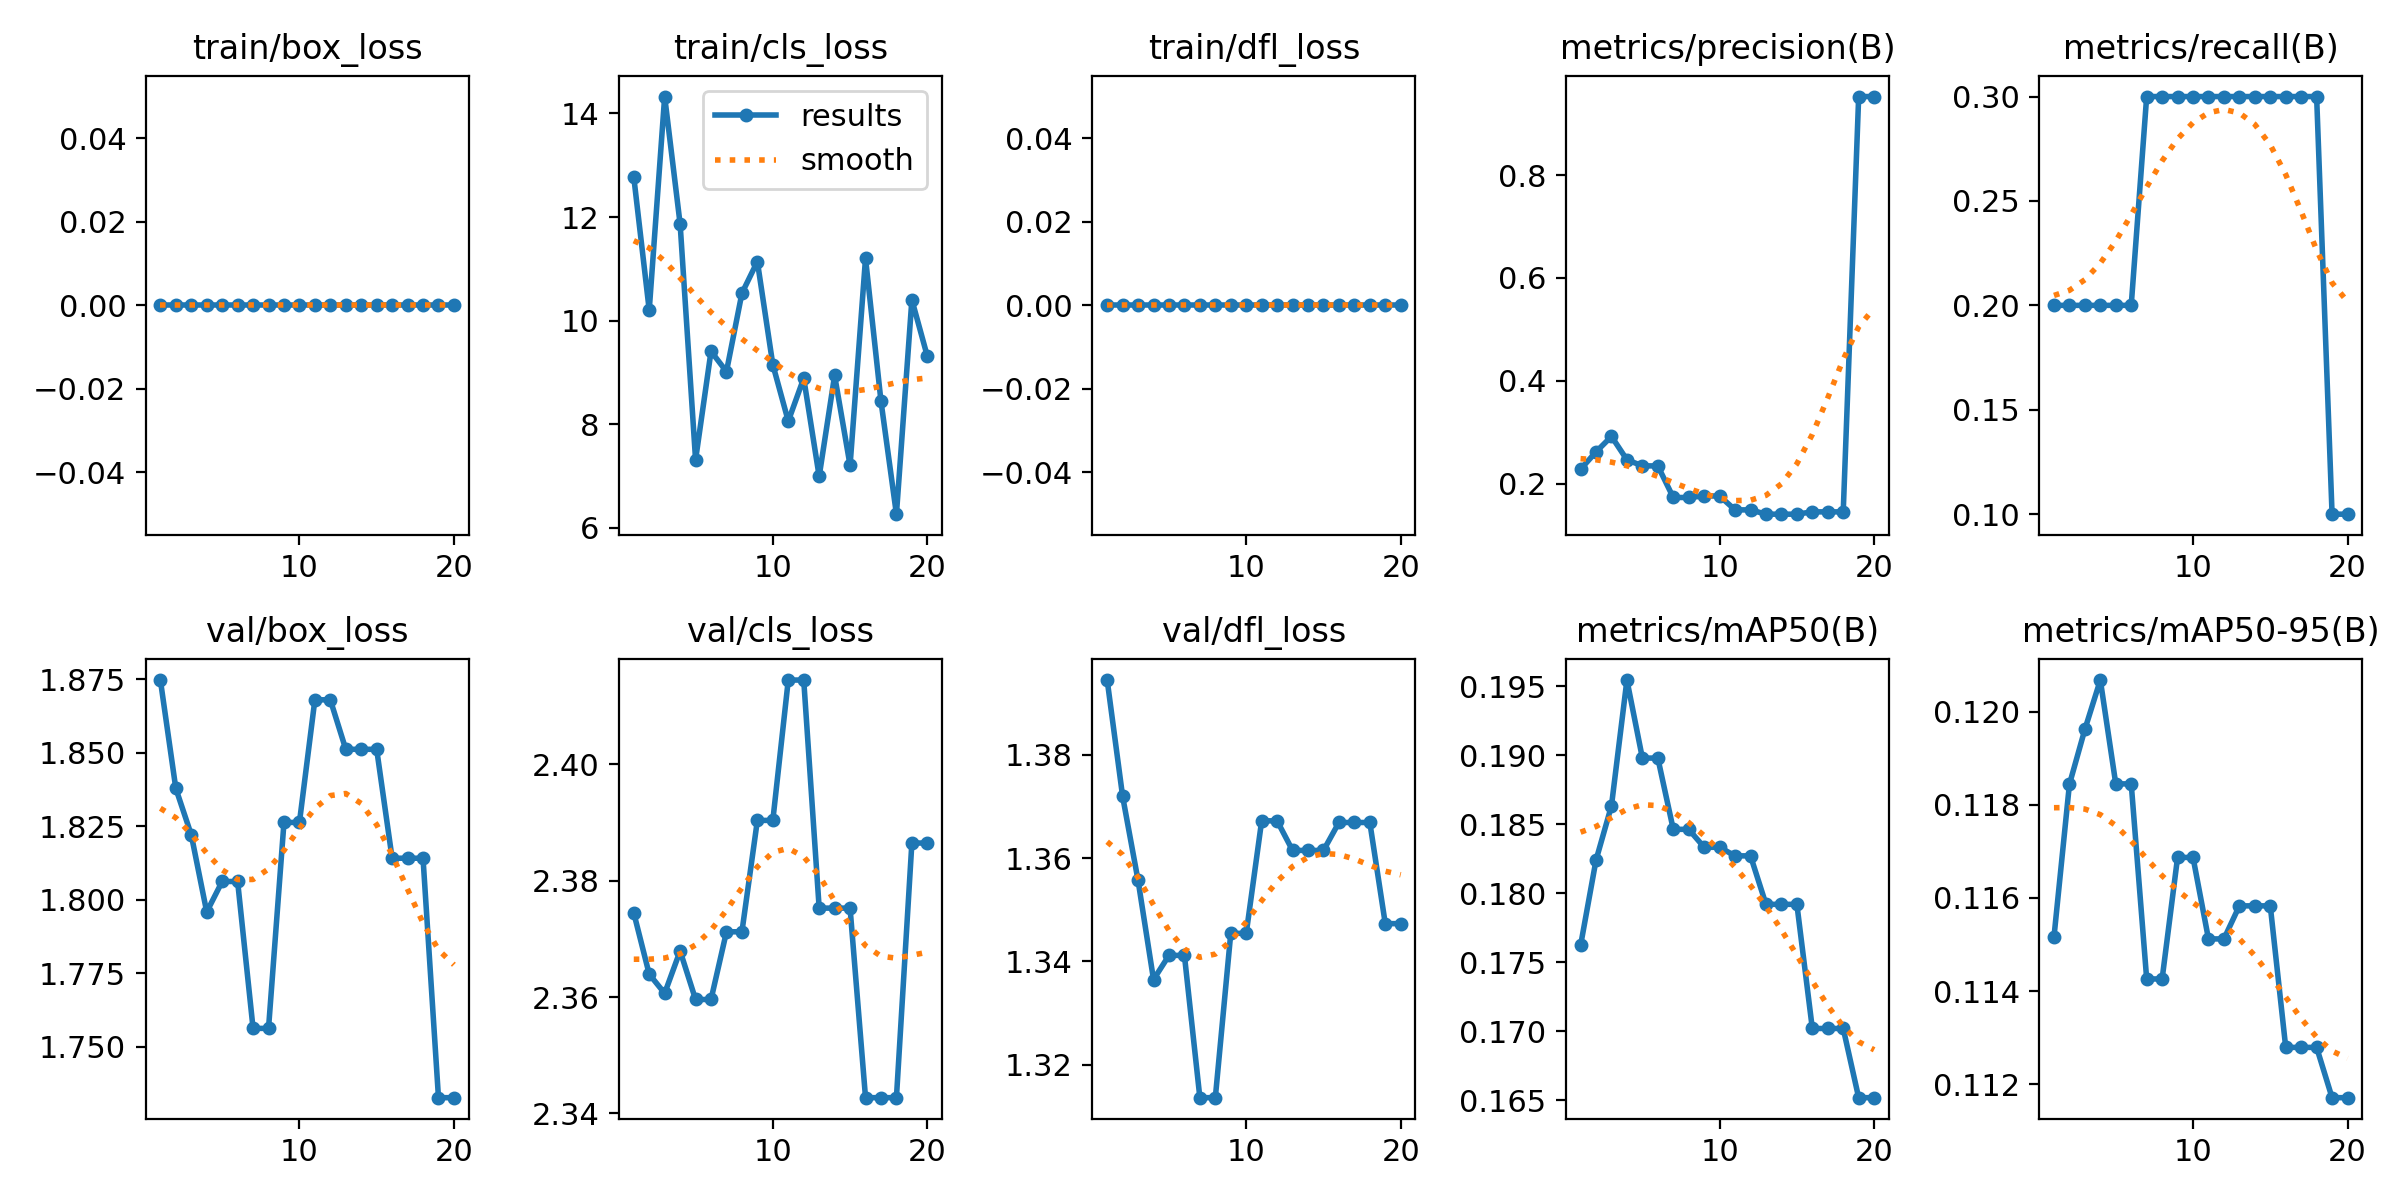

Source data for this figure (header and first rows):
epoch, time, train/box_loss, train/cls_loss, train/dfl_loss, metrics/precision(B), metrics/recall(B), metrics/mAP50(B), metrics/mAP50-95(B), val/box_loss, val/cls_loss, val/dfl_loss, lr/pg0, lr/pg1, lr/pg2
1, 2.834, 0, 12.77, 0, 0.2278, 0.2, 0.1762, 0.1152, 1.875, 2.374, 1.395, 0, 0, 0
2, 3.482, 0, 10.2, 0, 0.2615, 0.2, 0.1824, 0.1184, 1.838, 2.364, 1.372, 1.1311e-06, 1.1311e-06, 1.1311e-06
3, 3.902, 0, 14.33, 0, 0.2916, 0.2, 0.1863, 0.1196, 1.822, 2.361, 1.356, 2.14438e-06, 2.14438e-06, 2.14438e-06
4, 4.313, 0, 11.87, 0, 0.2462, 0.2, 0.1954, 0.1207, 1.796, 2.368, 1.337, 3.03986e-06, 3.03986e-06, 3.03986e-06
5, 4.729, 0, 7.313, 0, 0.2343, 0.2, 0.1898, 0.1184, 1.806, 2.36, 1.341, 3.81752e-06, 3.81752e-06, 3.81752e-06
6, 5.093, 0, 9.408, 0, 0.2343, 0.2, 0.1898, 0.1184, 1.806, 2.36, 1.341, 4.47737e-06, 4.47737e-06, 4.47737e-06
7, 8.202, 0, 9.017, 0, 0.1728, 0.3, 0.1846, 0.1143, 1.756, 2.371, 1.314, 5.01942e-06, 5.01942e-06, 5.01942e-06
8, 11.48, 0, 10.53, 0, 0.1728, 0.3, 0.1846, 0.1143, 1.756, 2.371, 1.314, 5.44365e-06, 5.44365e-06, 5.44365e-06
9, 12.32, 0, 11.14, 0, 0.1758, 0.3, 0.1833, 0.1169, 1.826, 2.39, 1.345, 5.75008e-06, 5.75008e-06, 5.75008e-06
10, 12.67, 0, 9.15, 0, 0.1758, 0.3, 0.1833, 0.1169, 1.826, 2.39, 1.345, 5.9387e-06, 5.9387e-06, 5.9387e-06
11, 13.47, 0, 8.06, 0, 0.1487, 0.3, 0.1827, 0.1151, 1.868, 2.415, 1.367, 6.0095e-06, 6.0095e-06, 6.0095e-06
12, 13.85, 0, 8.889, 0, 0.1487, 0.3, 0.1827, 0.1151, 1.868, 2.415, 1.367, 5.9625e-06, 5.9625e-06, 5.9625e-06
13, 14.47, 0, 6.994, 0, 0.1404, 0.3, 0.1792, 0.1158, 1.851, 2.375, 1.362, 5.79768e-06, 5.79768e-06, 5.79768e-06
14, 15, 0, 8.943, 0, 0.1404, 0.3, 0.1792, 0.1158, 1.851, 2.375, 1.362, 5.51505e-06, 5.51505e-06, 5.51505e-06
15, 15.55, 0, 7.206, 0, 0.1404, 0.3, 0.1792, 0.1158, 1.851, 2.375, 1.362, 5.11462e-06, 5.11462e-06, 5.11462e-06
16, 16.14, 0, 11.2, 0, 0.1449, 0.3, 0.1702, 0.1128, 1.814, 2.343, 1.367, 4.59638e-06, 4.59638e-06, 4.59638e-06
17, 16.66, 0, 8.446, 0, 0.1449, 0.3, 0.1702, 0.1128, 1.814, 2.343, 1.367, 3.96032e-06, 3.96032e-06, 3.96032e-06
18, 17.19, 0, 6.264, 0, 0.1449, 0.3, 0.1702, 0.1128, 1.814, 2.343, 1.367, 3.20646e-06, 3.20646e-06, 3.20646e-06
19, 24.15, 0, 10.4, 0, 0.9527, 0.1, 0.1652, 0.1117, 1.733, 2.386, 1.347, 2.33478e-06, 2.33478e-06, 2.33478e-06
20, 24.97, 0, 9.313, 0, 0.9527, 0.1, 0.1652, 0.1117, 1.733, 2.386, 1.347, 1.3453e-06, 1.3453e-06, 1.3453e-06
